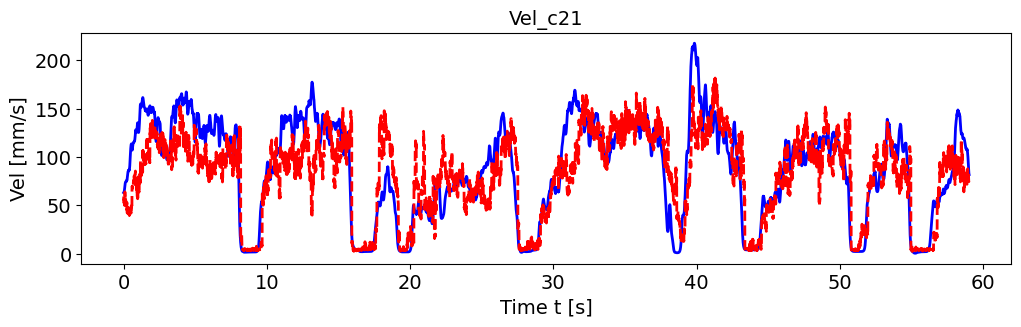

Source data for this figure (header and first rows):
, pred_vel, pred_vel_x, pred_vel_y, label_vel, label_vel_x, label_vel_y
0, 59.1, -15.29, -54.2, 63.02, -55.06, -29.14
1, 55.86, -16.91, -49.67, 62.93, -54.99, -29.1
2, 56.18, -14.25, -52.86, 63.01, -54.96, -29.34
3, 52.28, -13.89, -43.15, 63.26, -54.97, -29.85
4, 55.72, -12.52, -50.24, 63.73, -55.1, -30.54
5, 56.24, -14.34, -51.73, 64.42, -55.37, -31.43
6, 55.12, -14.85, -50.93, 65.37, -55.78, -32.55
7, 49.99, -15.27, -44.04, 66.45, -56.12, -34.06
8, 52.49, -13.62, -50.1, 67.69, -56.42, -36.01
9, 50.83, -12.98, -46.14, 68.91, -56.76, -37.81
10, 63.91, -22.28, -54.93, 70.13, -57.15, -39.5
11, 63.49, -24.59, -56.18, 71.18, -57.53, -40.89
12, 61.23, -26.26, -51.68, 72.08, -57.9, -42.05
13, 60.26, -27.87, -50.4, 72.88, -58.27, -42.98
14, 56.32, -29.15, -48.61, 73.48, -58.58, -43.69
15, 58.35, -29.28, -49.45, 73.92, -58.82, -44.18
16, 54.48, -22.96, -44.5, 74.24, -58.91, -44.63
17, 55.4, -26.53, -47.53, 74.43, -58.87, -45.06
18, 54.69, -28.66, -43.95, 74.5, -58.69, -45.46
19, 51.18, -26.05, -40, 74.58, -58.49, -45.87
20, 47.78, -28.62, -34.14, 74.67, -58.27, -46.31
21, 46.43, -26.05, -35.93, 74.63, -57.92, -46.72
22, 44.22, -24.88, -34.55, 74.48, -57.42, -47.1
23, 44.58, -24.35, -30.75, 74.63, -57.2, -47.63
24, 45.38, -26.3, -35.15, 75.08, -57.23, -48.31
25, 45.34, -26.65, -35.6, 75.86, -57.53, -49.17
26, 47.69, -26.68, -36.95, 76.1, -57.44, -49.65
27, 52.86, -29.6, -40.02, 75.81, -56.95, -49.78
28, 46.05, -26.24, -37.32, 76.06, -56.93, -50.19
29, 43.99, -25.35, -33.27, 76.87, -57.38, -50.9
30, 41.93, -25.23, -21.31, 78.26, -58.32, -51.92
31, 48.08, -30.96, -35.62, 79.35, -59.17, -52.61
32, 44.25, -27.92, -27.69, 80.17, -59.94, -52.98
33, 42.12, -23.79, -28.96, 81.38, -61.08, -53.52
34, 47.69, -31.18, -35.1, 83.01, -62.63, -54.22
35, 43.84, -29.06, -26.68, 84.07, -63.75, -54.54
36, 42.39, -26.71, -27.88, 84.6, -64.5, -54.48
37, 44.99, -30.44, -31.02, 84.61, -64.88, -54.04
38, 45.68, -30.39, -30.94, 85.05, -65.6, -53.85
39, 45.32, -29.72, -31.6, 85.92, -66.69, -53.89
40, 41.05, -32.43, -20.93, 86.34, -67.38, -53.7
41, 43.77, -30.29, -28.36, 86.33, -67.69, -53.27
42, 38.84, -27.89, -19.51, 85.88, -67.64, -52.6
43, 39.37, -30.49, -20.12, 85.98, -68, -52.29
44, 41.96, -31.12, -24.36, 86.63, -68.75, -52.34
45, 42.7, -32.47, -25.67, 86.72, -68.98, -52.17
46, 42.1, -33.26, -21.1, 86.26, -68.69, -51.77
47, 39.52, -26.95, -23.72, 86.29, -68.69, -51.76
48, 42.35, -32.42, -23.15, 86.8, -69, -52.15
49, 40, -28.63, -22.49, 87.81, -69.63, -52.94
50, 41.57, -34.89, -18.18, 89.11, -70.3, -54.17
51, 42.4, -35.93, -20.08, 90.74, -71.05, -55.86
52, 42.43, -36.08, -19.58, 92.65, -71.99, -57.75
53, 41.36, -36.68, -20.63, 94.89, -73.13, -59.9
54, 43.04, -32.53, -20.9, 97.54, -74.51, -62.37
55, 43.01, -36.37, -20.5, 100.1, -75.8, -64.88
56, 42.22, -35.47, -18.63, 102.8, -77.04, -67.51
57, 41.84, -36.06, -16.3, 105.1, -78.15, -69.75
58, 46.09, -40.42, -21.09, 107.1, -79.16, -71.67
59, 44.46, -40.17, -21.23, 108.8, -79.92, -73.39
... 7,018 more rows
